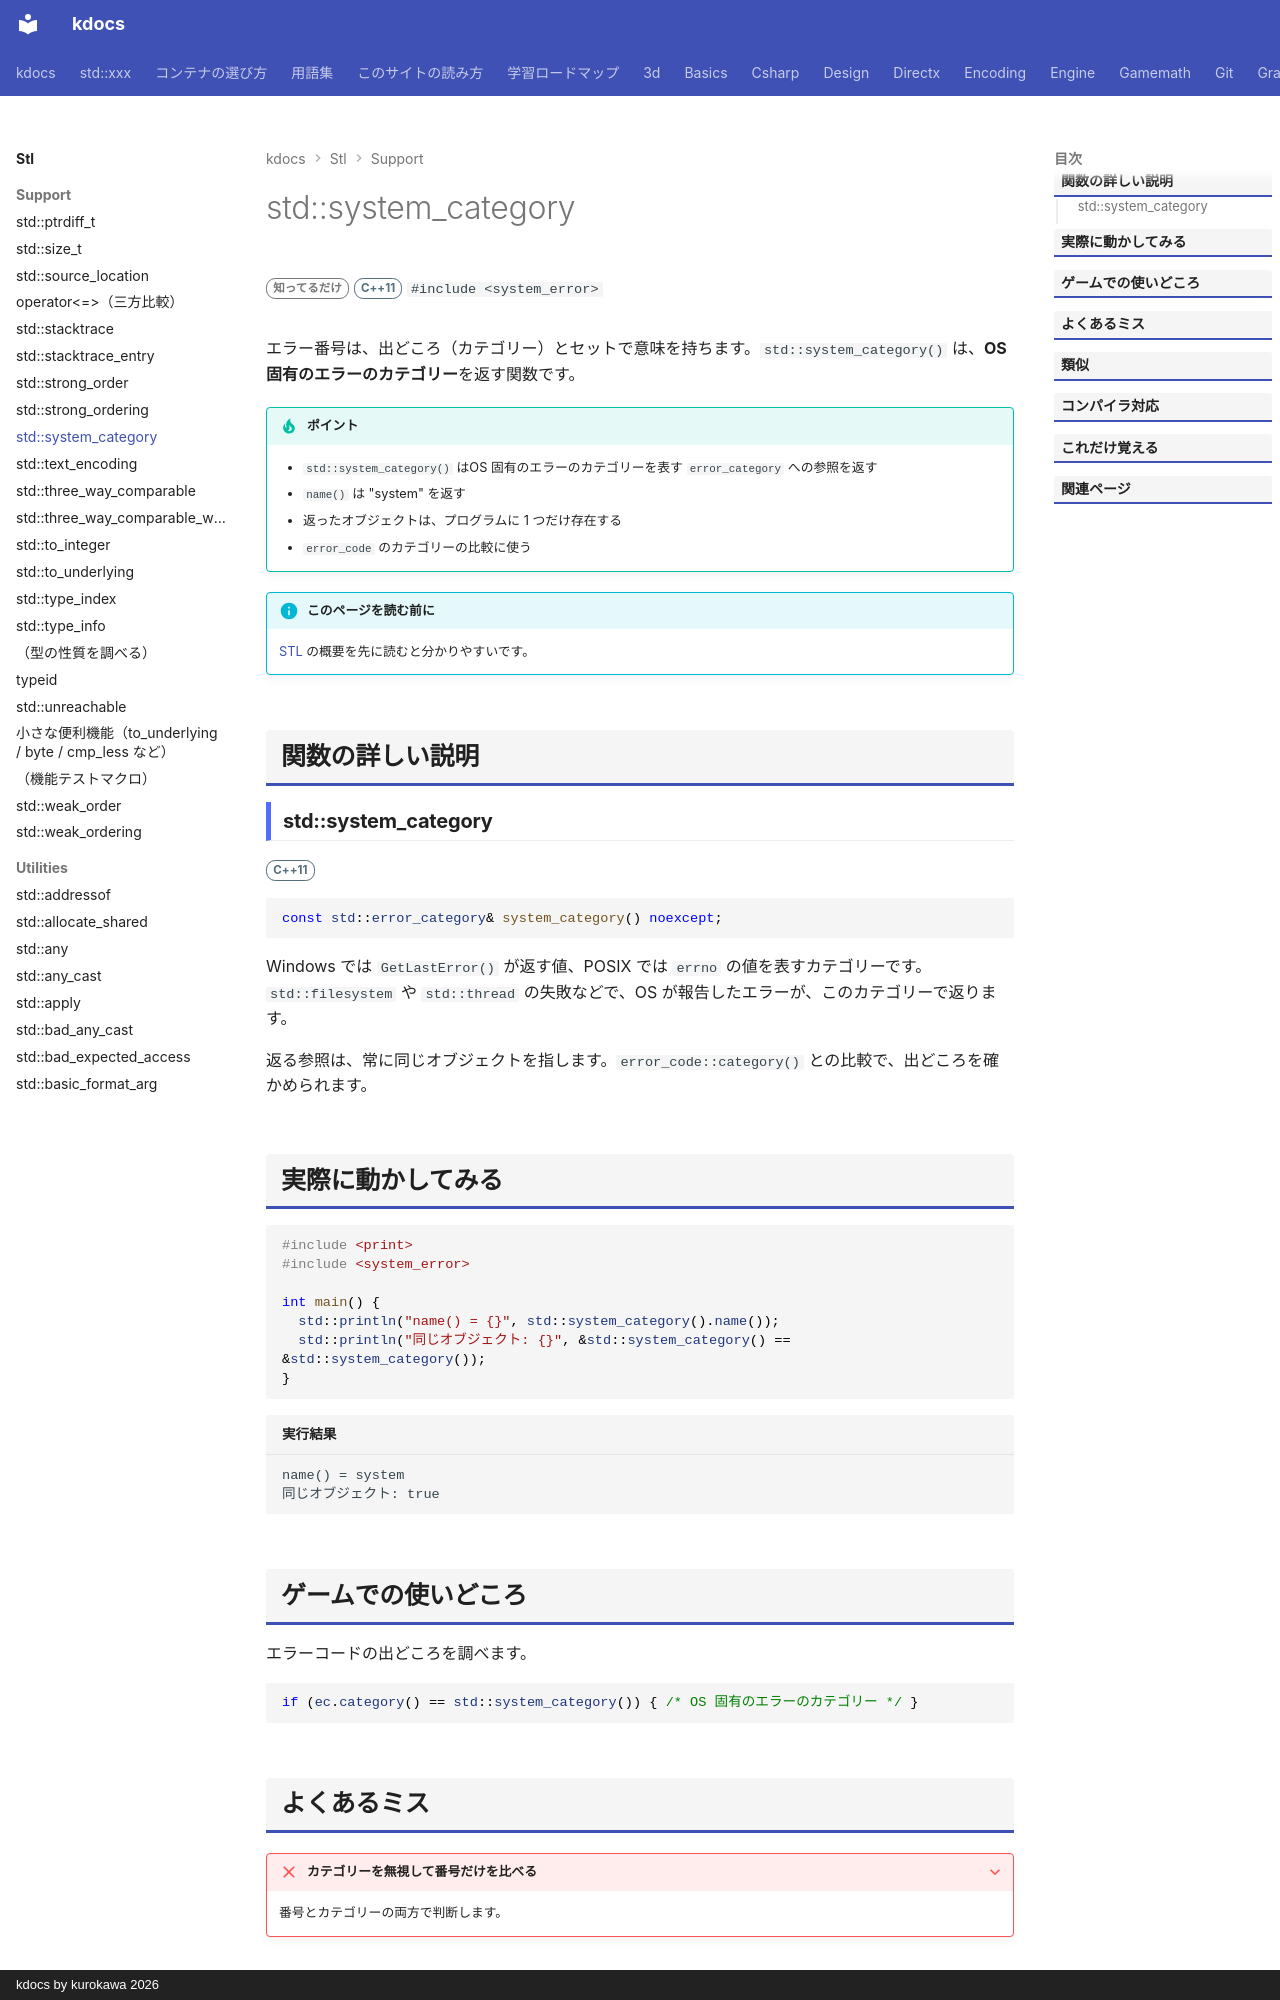

repository: qwzxdf/kdocs · page: stl/support/system_category/index.html · generator: mkdocs · copyright: kdocs by kurokawa 2026

---
title: std::system_category
summary: "OS 固有のエラー（Windows の `GetLastError`、POSIX の `errno`）の分類を表す error_category を返す。"
order: 900
group: エラーコード（<system_error>）
tags:
  - 型・言語サポート
---

# std::system_category

<div class="page-badges" markdown>
<span class="rank rank-rare">知ってるだけ</span>
<span class="ver ver-11">C++11</span>
`#include <system_error>`
</div>

エラー番号は、出どころ（カテゴリー）とセットで意味を持ちます。`std::system_category()` は、<strong>OS 固有のエラーのカテゴリー</strong>を返す関数です。

!!! tip "ポイント"
    - `std::system_category()` はOS 固有のエラーのカテゴリーを表す `error_category` への参照を返す
    - `name()` は "system" を返す
    - 返ったオブジェクトは、プログラムに 1 つだけ存在する
    - `error_code` のカテゴリーの比較に使う

!!! info "このページを読む前に"
    [STL](../index.md) の概要を先に読むと分かりやすいです。

## 関数の詳しい説明

### std::system_category {#system_category}

<span class="ver ver-11">C++11</span>

```cpp
const std::error_category& system_category() noexcept;
```

Windows では `GetLastError()` が返す値、POSIX では `errno` の値を表すカテゴリーです。`std::filesystem` や `std::thread` の失敗などで、OS が報告したエラーが、このカテゴリーで返ります。

返る参照は、常に同じオブジェクトを指します。`error_code::category()` との比較で、出どころを確かめられます。

## 実際に動かしてみる

```cpp
#include <print>
#include <system_error>

int main() {
  std::println("name() = {}", std::system_category().name());
  std::println("同じオブジェクト: {}", &std::system_category() == &std::system_category());
}
```

```text title="実行結果"
name() = system
同じオブジェクト: true
```
